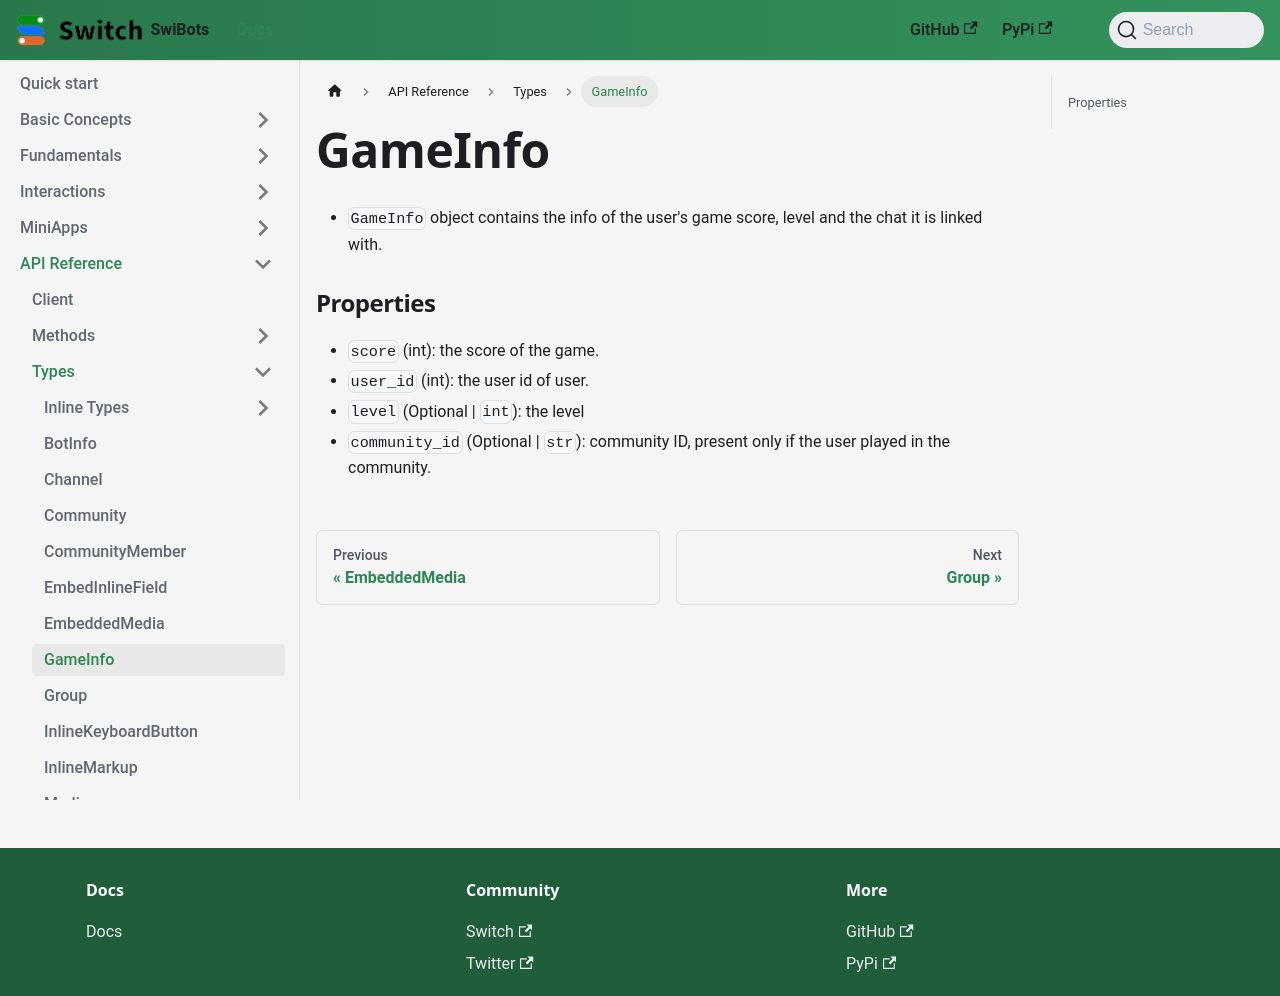

repository: switchcollab/Switch-Bots-Python-Library · page: docs/api_reference/types/gameinfo/index.html · generator: docusaurus

# GameInfo
- `GameInfo` object contains the info of the user's game score, level and the chat it is linked with.

### Properties
- `score` (int): the score of the game.
- `user_id` (int): the user id of user.
- `level` (Optional | `int`): the level
- `community_id` (Optional | `str`): community ID, present only if the user played in the community.
